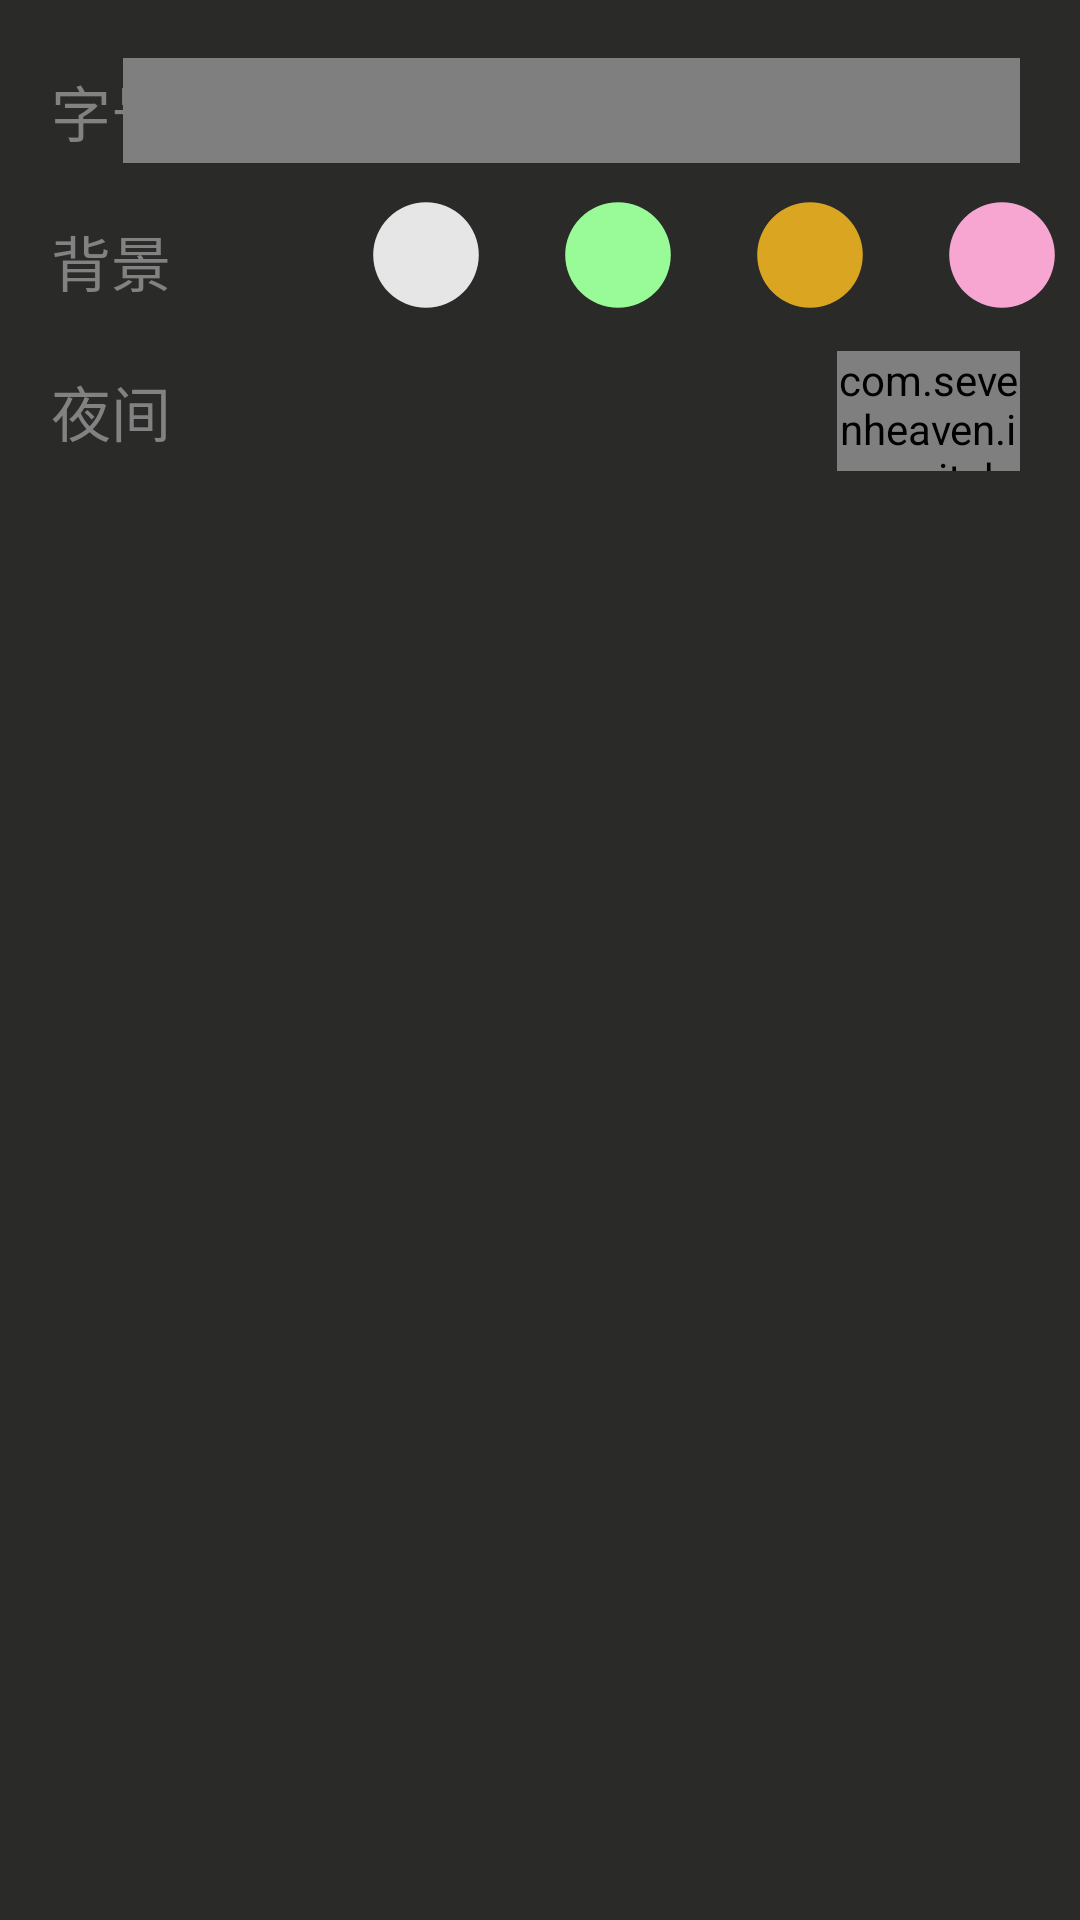

Android layout source for this screen:
<!-- AndroidManifest.xml: application theme AppTheme -->
<!-- res/layout/adjust_dialog.xml -->
<?xml version="1.0" encoding="utf-8"?>
<LinearLayout xmlns:android="http://schemas.android.com/apk/res/android"
    android:layout_width="match_parent"
    android:layout_height="match_parent"
    xmlns:app="http://schemas.android.com/apk/res-auto"
    android:orientation="vertical"
    android:background="@color/drawer_back">

    <TextView
        android:layout_width="match_parent"
        android:layout_height="12sp">
    </TextView>

    <RelativeLayout
        android:layout_width="match_parent"
        android:layout_height="50sp"
        android:orientation="horizontal">
        <TextView
            android:id="@+id/text_ZiHao"
            android:layout_width="wrap_content"
            android:layout_height="wrap_content"
            android:layout_alignParentStart="true"
            android:layout_centerVertical="true"
            android:paddingLeft="17sp"
            android:text="@string/ZiHao"
            android:textSize="20sp"
            android:textColor="@color/drawer_font"/>

        <lib.kingja.switchbutton.SwitchMultiButton
            android:id="@+id/switchmultibutton"
            android:layout_width="wrap_content"
            android:layout_height="35sp"
            android:layout_alignParentEnd="true"
            android:layout_centerVertical="true"
            android:layout_marginEnd="20dp"
            android:padding="20sp"
            android:textColor="@color/drawer_font"
            app:selectedColor="@color/drawer_font"
            app:selectedTab="1"
            app:strokeRadius="7sp"
            app:strokeWidth="1dp"
            app:switchTabs="@array/switch_tabs"
            app:textSize="15sp" />

    </RelativeLayout>

    <RelativeLayout
        android:layout_width="match_parent"
        android:layout_height="50sp"
        android:orientation="horizontal">
        <TextView
            android:id="@+id/text_BeiJin"
            android:layout_width="wrap_content"
            android:layout_height="wrap_content"
            android:layout_alignParentStart="true"
            android:layout_centerVertical="true"
            android:paddingLeft="17sp"
            android:text="@string/BeiJin"
            android:textSize="20sp"
            android:textColor="@color/drawer_font"/>
        <RadioGroup
            android:id="@+id/background_color"
            android:layout_width="wrap_content"
            android:layout_height="48sp"
            android:layout_centerVertical="true"
            android:orientation="horizontal"
            android:layout_marginStart="120sp">
            <RadioButton
                android:id="@+id/bt_white"
                android:layout_width="44sp"
                android:layout_height="44sp"
                android:button="@null"
                android:background="@drawable/radio_white"/>
            <RadioButton
                android:id="@+id/bt_green"
                android:layout_width="44sp"
                android:layout_height="44sp"
                android:button="@null"
                android:layout_marginLeft="20sp"
                android:background="@drawable/radio_green"/>
            <RadioButton
                android:id="@+id/bt_yellow"
                android:layout_width="44sp"
                android:layout_height="44sp"
                android:button="@null"
                android:layout_marginLeft="20sp"
                android:background="@drawable/radio_yellow"/>
            <RadioButton
                android:id="@+id/bt_pink"
                android:layout_width="44sp"
                android:layout_height="44sp"
                android:layout_marginLeft="20sp"
                android:button="@null"
                android:background="@drawable/radio_pink"/>
        </RadioGroup>
    </RelativeLayout>

    <RelativeLayout
        android:layout_width="match_parent"
        android:layout_height="50sp">
        <TextView
            android:id="@+id/text_Night"
            android:layout_width="wrap_content"
            android:layout_height="wrap_content"
            android:layout_alignParentStart="true"
            android:layout_centerVertical="true"
            android:paddingLeft="17sp"
            android:text="@string/YeJian"
            android:textSize="20sp"
            android:textColor="@color/drawer_font"/>

        <com.sevenheaven.iosswitch.ShSwitchView
            android:id="@+id/switch_Night"
            android:layout_width="61sp"
            android:layout_height="40sp"
            android:layout_alignParentEnd="true"
            android:layout_centerVertical="true"
            android:layout_marginEnd="20dp"
            app:tintColor="@color/drawer_font"/>
    </RelativeLayout>

    <RelativeLayout
        android:layout_width="match_parent"
        android:layout_height="13sp"
        android:background="@color/drawer_back">
    </RelativeLayout>

</LinearLayout>
<!-- resources referenced by this layout -->
<resources>
  <string-array name="switch_tabs">
          <item>小</item>
          <item>中</item>
          <item> 大</item>
      </string-array>
  <color name="drawer_back">#2a2a29</color>
  <color name="drawer_font">#838282</color>
  <!-- drawable radio_green (drawable) -->
  <?xml version="1.0" encoding="utf-8"?>
  <selector xmlns:android="http://schemas.android.com/apk/res/android">
      <item
          android:state_checked="true"
          android:drawable="@drawable/ic_green_selected"
          />
      <item
          android:state_checked="false"
          android:drawable="@drawable/ic_green_notselected"
          />
  </selector>
  <!-- drawable radio_pink (drawable) -->
  <?xml version="1.0" encoding="utf-8"?>
  <selector xmlns:android="http://schemas.android.com/apk/res/android">
      <item
          android:state_checked="true"
          android:drawable="@drawable/ic_pink_selected"
          />
      <item
          android:state_checked="false"
          android:drawable="@drawable/ic_pink_notselected"
          />
  </selector>
  <!-- drawable radio_white (drawable) -->
  <?xml version="1.0" encoding="utf-8"?>
  <selector xmlns:android="http://schemas.android.com/apk/res/android">
      <item
          android:state_checked="true"
          android:drawable="@drawable/ic_white_selected"
          />
      <item
          android:state_checked="false"
          android:drawable="@drawable/ic_white_notselected"
          />
  </selector>
  <!-- drawable radio_yellow (drawable) -->
  <?xml version="1.0" encoding="utf-8"?>
  <selector xmlns:android="http://schemas.android.com/apk/res/android">
      <item
          android:state_checked="true"
          android:drawable="@drawable/ic_yellow_selected"
          />
      <item
          android:state_checked="false"
          android:drawable="@drawable/ic_yellow_notselected"
          />
  </selector>
  <string name="BeiJin">背景</string>
  <string name="YeJian">夜间</string>
  <string name="ZiHao">字号</string>
  <style name="AppTheme" parent="Theme.AppCompat.Light.NoActionBar">
          
          <item name="colorPrimary">@color/colorPrimary</item>
          <item name="colorPrimaryDark">@color/colorPrimaryDark</item>
          <item name="colorAccent">@color/colorAccent</item>
      </style>
  <!-- drawable ic_green_notselected (drawable) -->
  <vector android:height="24dp" android:viewportHeight="1024.0"
      android:viewportWidth="1024.0" android:width="24dp" xmlns:android="http://schemas.android.com/apk/res/android">
      <path android:fillColor="#98FB98" android:pathData="M512,512m-409.6,0a409.6,409.6 0,1 0,819.2 0,409.6 409.6,0 1,0 -819.2,0Z"/>
  </vector>
  <!-- drawable ic_pink_notselected (drawable) -->
  <vector android:height="24dp" android:viewportHeight="1024.0"
      android:viewportWidth="1024.0" android:width="24dp" xmlns:android="http://schemas.android.com/apk/res/android">
      <path android:fillColor="#f7a6d2" android:pathData="M512,512m-409.6,0a409.6,409.6 0,1 0,819.2 0,409.6 409.6,0 1,0 -819.2,0Z"/>
  </vector>
  <!-- drawable ic_white_notselected (drawable) -->
  <vector android:height="24dp" android:viewportHeight="1024.0"
      android:viewportWidth="1024.0" android:width="24dp" xmlns:android="http://schemas.android.com/apk/res/android">
      <path android:fillColor="#e6e6e6" android:pathData="M512,512m-409.6,0a409.6,409.6 0,1 0,819.2 0,409.6 409.6,0 1,0 -819.2,0Z"/>
  </vector>
  <!-- drawable ic_yellow_notselected (drawable) -->
  <vector android:height="24dp" android:viewportHeight="1024.0"
      android:viewportWidth="1024.0" android:width="24dp" xmlns:android="http://schemas.android.com/apk/res/android">
      <path android:fillColor="#DAA520" android:pathData="M512,512m-409.6,0a409.6,409.6 0,1 0,819.2 0,409.6 409.6,0 1,0 -819.2,0Z"/>
  </vector>
  <color name="colorPrimary">#ecedf3</color>
  <color name="colorPrimaryDark">#1d1f20</color>
  <color name="colorAccent">#FF4081</color>
</resources>
